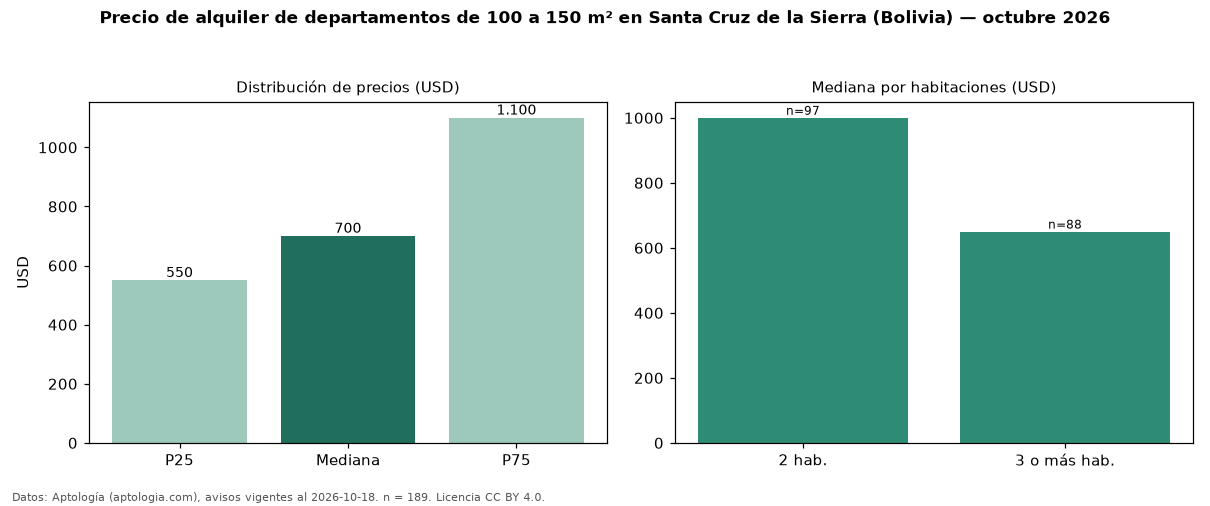

Values plotted in this chart, from the file beside it:
seccion, metrica, valor, moneda, n
filtro, area4, de 100 a 150 m², , 189
precio, p25, 550.0, USD, 189
precio, mediana, 700.0, USD, 189
precio, p75, 1100, USD, 189
precio, minimo, 180.0, USD, 189
precio, maximo, 3300, USD, 189
m2, mediana_precio_m2, 6.26, USD, 188
m2, area_mediana_m2, 117.9, m2, 188
admin, mediana_admin_mes, 75.0, USD, 84
banos, mediana_banos, 2.0, , 
parqueadero, pct_con_parqueadero, 100.0, %, 148
habitaciones, 2, 1000, USD, 97
habitaciones, 3+, 650.0, USD, 88
fuente, fecha_datos, 2026-10-18, , 
fuente, atribucion, https://www.aptologia.com/bo, , 
fuente, licencia, CC BY 4.0, , 
